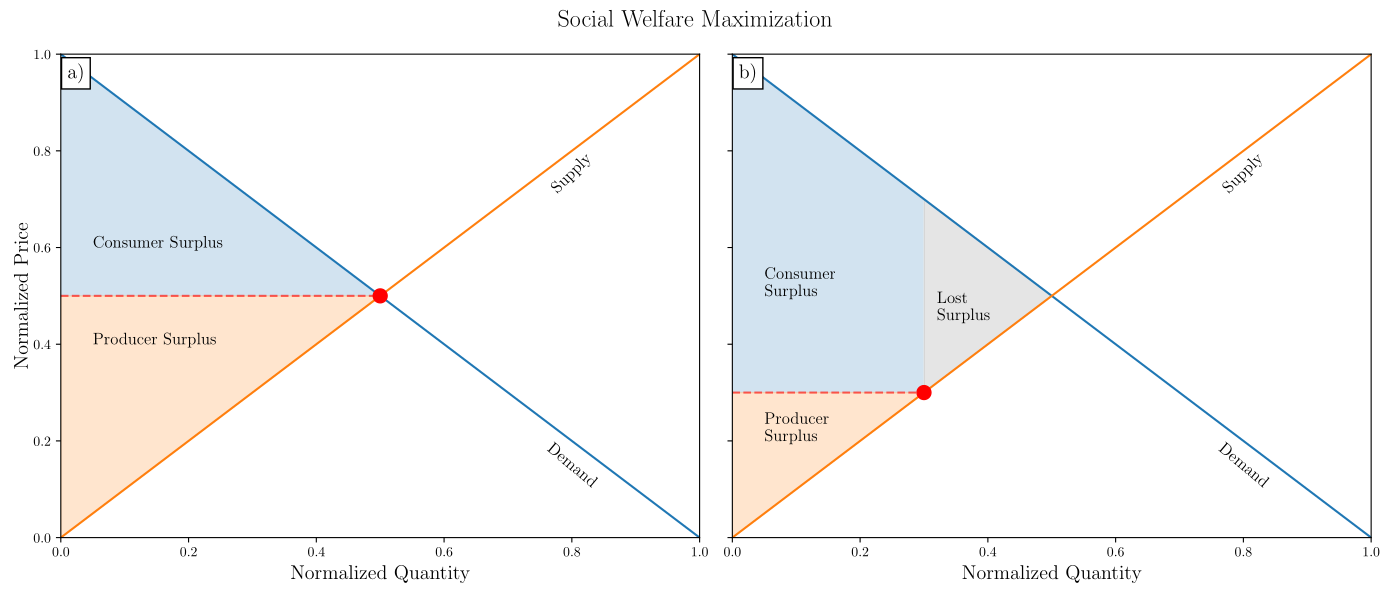

Write the Python code that produced this figure. (Note: this script raises an exception after producing the figure.)
import numpy as np
import matplotlib.pyplot as plt
import matplotlib as mpl
mpl.use("pgf")
plt.rcParams['pgf.texsystem'] = 'pdflatex'
plt.rcParams['text.usetex'] = True
plt.rcParams['pgf.rcfonts'] = False
plt.rcParams['figure.edgecolor'] = 'k'
plt.rcParams['figure.facecolor'] = 'w'
plt.rcParams['savefig.dpi'] = 400
plt.rcParams['savefig.bbox'] = 'tight'
plt.rcParams['font.family'] = "serif"

if __name__ == "__main__":
    """
    Social Welfare Maximization Plot 1
    """
    N = 1000
    UL = 1
    x = np.linspace(0, UL, N)
    y1 = x
    y2 = -x + np.ones(N)

    fig, axes = plt.subplots(1, 2, figsize=(
        14, 6), facecolor='w', sharey=True, sharex=True)

    axes[0].plot(x, y2, label='Demand')
    axes[0].plot(x, y1, label='Supply')

    axes[0].plot([0.5], [0.5], 'ro', markersize=10)
    axes[0].axhline(y=0.5, xmax=0.5, linestyle='--', alpha=0.6, color='red')
    axes[0].fill_between(x=x, y1=0.5, y2=y2, where=x < 0.5, alpha=0.2)
    axes[0].fill_between(
        x=x,
        y1=y1,
        y2=0.5,
        where=x < 0.5,
        alpha=0.2,
        color='tab:orange')

    axes[0].set_ylabel('Normalized Price', fontsize=14)
    axes[0].set_xlabel('Normalized Quantity', fontsize=14)
    axes[0].set_xlim(0, 1)
    axes[0].set_ylim(0, 1)
    axes[0].text(0.05, 0.6, "Consumer Surplus", fontsize=12)
    axes[0].text(0.05, 0.4, "Producer Surplus", fontsize=12)

    axes[0].text(0.8, 0.8, 'Supply',
                 rotation=45, fontsize=12,
                 horizontalalignment='center',
                 verticalalignment='top',
                 multialignment='center')
    axes[0].text(0.8, 0.2, 'Demand',
                 rotation=-40, fontsize=12,
                 horizontalalignment='center',
                 verticalalignment='top',
                 multialignment='center')

    p = 0.3
    axes[1].plot(x, y2, label='Demand')
    axes[1].plot(x, y1, label='Supply')

    axes[1].plot([p], [p], 'ro', markersize=10)
    axes[1].axhline(y=p, xmax=p, linestyle='--', alpha=0.6, color='red')
    axes[1].fill_between(x=x, y1=p, y2=y2, where=x < p, alpha=0.2)
    axes[1].fill_between(
        x=x,
        y1=y1,
        y2=p,
        where=x < p,
        alpha=0.2,
        color='tab:orange')
    axes[1].fill_between(
        x=x,
        y1=y1,
        y2=y2,
        where=(
            (x > p) & (
                x < 0.5)),
        alpha=0.2,
        color='gray')

    axes[1].set_xlabel('Normalized Quantity', fontsize=14)
    axes[1].set_xlim(0, 1)
    axes[1].set_ylim(0, 1)
    axes[1].text(0.05, 0.5, "Consumer \nSurplus", fontsize=12)
    axes[1].text(0.05, 0.2, "Producer \nSurplus", fontsize=12)
    axes[1].text(0.32, 0.45, "Lost \nSurplus", fontsize=12)

    axes[1].text(0.8, 0.8, 'Supply',
                 rotation=45, fontsize=12,
                 horizontalalignment='center',
                 verticalalignment='top',
                 multialignment='center')
    axes[1].text(0.8, 0.2, 'Demand',
                 rotation=-40, fontsize=12,
                 horizontalalignment='center',
                 verticalalignment='top',
                 multialignment='center')

    axes[0].text(0.01, 0.95, "a)", fontsize=14, bbox=dict({'facecolor': 'w'}))
    axes[1].text(0.01, 0.95, "b)", fontsize=14, bbox=dict({'facecolor': 'w'}))
    fig.suptitle('Social Welfare Maximization', fontsize=16)
    plt.tight_layout()
    plt.savefig('../docs/figures/social_max.pgf')

    """
    Social Welfare Maximization Plot 2: Elasticity
    """
    N = 1000
    UL = 1
    x = np.linspace(0, UL, N)
    y1 = x
    y2 = -x + np.ones(N)
    a1 = b1 = 0.5
    a2 = b2 = 0.0
    md = -1000
    ms = 0.0
    def d(x): return md * (x - a1) + b1
    def s(x): return ms * (x - a1) + b1
    y3 = d(x)
    y4 = s(x)

    fig, axes = plt.subplots(1, 2, figsize=(
        14, 6), facecolor='w', sharey=True, sharex=True)

    axes[0].plot(x, y2, label='Demand')
    axes[0].plot(x, y1, label='Supply')
    axes[0].axhline(y=0.5, xmax=0.5, linestyle='--', alpha=0.6, color='red')

    axes[0].plot([0.5], [0.5], 'ro', markersize=10)
    axes[0].fill_between(x=x, y1=0.5, y2=y2, where=x < 0.5, alpha=0.2)
    axes[0].fill_between(
        x=x,
        y1=y1,
        y2=0.5,
        where=x < 0.5,
        alpha=0.2,
        color='tab:orange')

    axes[0].set_ylabel('Normalized Price', fontsize=14)
    axes[0].set_xlabel('Normalized Quantity', fontsize=14)
    axes[0].set_xlim(0, 1)
    axes[0].set_ylim(0, 1)
    axes[0].text(0.05, 0.6, "Consumer Surplus", fontsize=12)
    axes[0].text(0.05, 0.4, "Producer Surplus", fontsize=12)

    axes[0].text(0.8, 0.8, 'Supply',
                 rotation=45, fontsize=12,
                 horizontalalignment='center',
                 verticalalignment='top',
                 multialignment='center')
    axes[0].text(0.8, 0.2, 'Demand',
                 rotation=-40, fontsize=12,
                 horizontalalignment='center',
                 verticalalignment='top',
                 multialignment='center')

    p = 0.5
    axes[1].plot(x, y3, label='Demand')
    axes[1].plot(x, y4, label='Supply')

    idx = np.argwhere(np.diff(np.sign(y4 - y3))).flatten()
    eqp = 0.5
    p = y4[idx]
    q = x[idx]

    axes[1].plot(q, p, 'ro', markersize=10)
    axes[1].axhline(y=p, xmax=q[0], linestyle='--', alpha=0.6, color='red')

    axes[1].fill_between(x=x, y1=p, y2=y3, where=x < q, alpha=0.2)
    axes[1].fill_between(
        x=x,
        y1=0,
        y2=p,
        where=x < q,
        alpha=0.2,
        color='tab:orange')

    axes[1].set_xlabel('Normalized Quantity', fontsize=14)
    axes[1].set_xlim(0, 1)
    axes[1].set_ylim(0, 1)
    axes[1].text(0.05, 0.6, "Consumer Surplus", fontsize=12)
    axes[1].text(0.05, 0.4, "Producer Surplus", fontsize=12)

    axes[1].text(0.8, p - 0.02, 'Supply',
                 rotation=0, fontsize=12,
                 horizontalalignment='center',
                 verticalalignment='top',
                 multialignment='center')
    axes[1].text(0.47, 0.2, 'Demand',
                 rotation=-90, fontsize=12,
                 horizontalalignment='center',
                 verticalalignment='top',
                 multialignment='center')

    axes[0].text(0.01, 0.95, "a)", fontsize=14, bbox=dict({'facecolor': 'w'}))
    axes[1].text(0.01, 0.95, "b)", fontsize=14, bbox=dict({'facecolor': 'w'}))
    fig.suptitle("Price Elasticity", fontsize=16)
    plt.tight_layout()
    plt.savefig('../docs/figures/elasticity.pgf')
